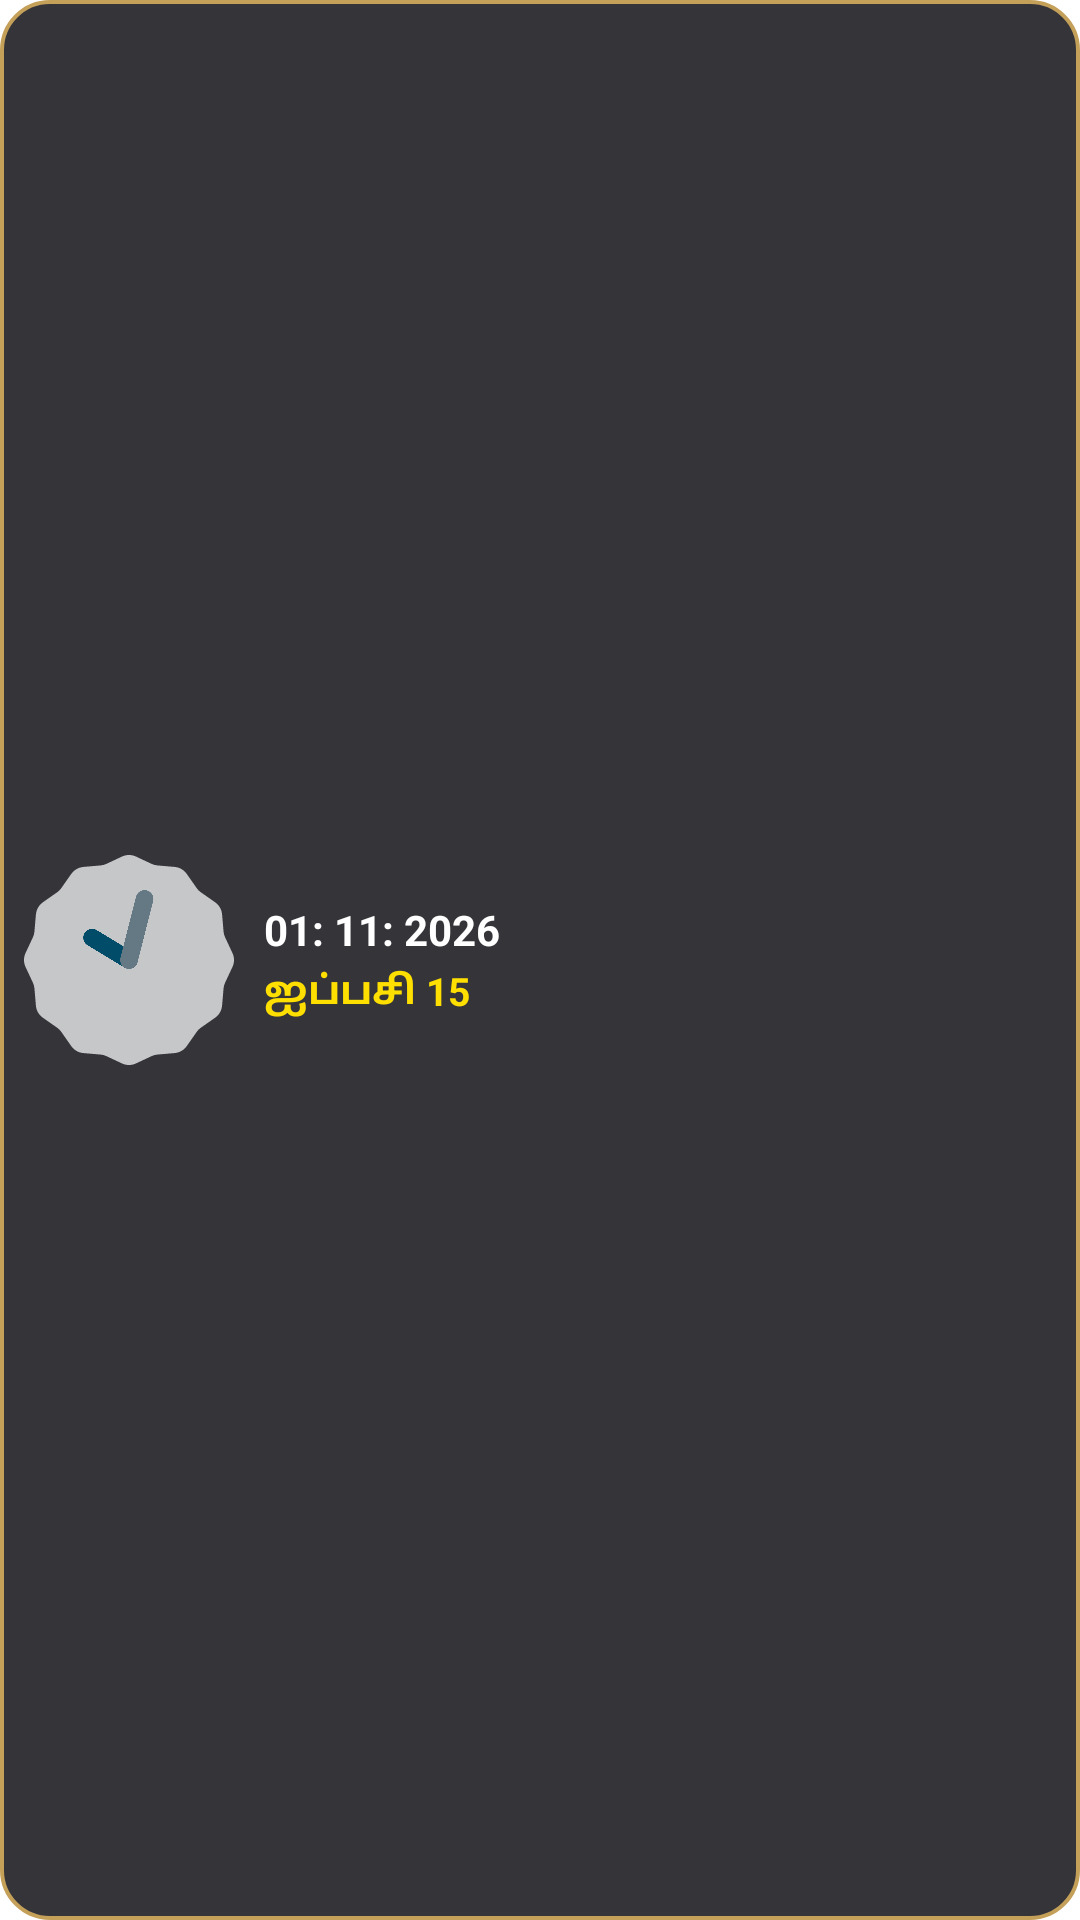

This screen was rendered from an Android layout file. Write that file and the resources it references.
<!-- AndroidManifest.xml: application theme Theme.MaterialComponents.DayNight.NoActionBar -->
<!-- res/layout/widget_2x1.xml -->
<?xml version="1.0" encoding="utf-8"?>
<LinearLayout
    xmlns:android="http://schemas.android.com/apk/res/android"
    android:id="@+id/widget_root"
    android:layout_width="match_parent"
    android:layout_height="match_parent"
    android:orientation="horizontal"
    android:gravity="center_vertical"
    android:padding="8dp"
    android:background="@drawable/widget_surface_bg">

    
    <FrameLayout
        android:layout_width="70dp"
        android:layout_height="70dp"
        android:layout_gravity="center_vertical">

        <AnalogClock
            android:id="@+id/analog_clock"
            android:layout_width="match_parent"
            android:layout_height="match_parent"
            android:visibility="visible" />

        <TextClock
            android:id="@+id/digital_clock"
            android:layout_width="match_parent"
            android:layout_height="match_parent"
            android:gravity="center"
            android:format12Hour="hh:mm a"
            android:format23Hour="HH:mm"
            android:textColor="#FFDF00"
            android:textSize="15sp"
            android:textStyle="bold"
            android:visibility="gone" />
    </FrameLayout>

    
    <LinearLayout
        android:layout_width="match_parent"
        android:layout_height="wrap_content"
        android:orientation="vertical"
        android:layout_marginStart="10dp"
        android:gravity="center_vertical">

        
        <TextView
            android:id="@+id/tv_widget_greg_date"
            android:layout_width="wrap_content"
            android:layout_height="wrap_content"
            android:textColor="#FFFFFF"
            android:textSize="14sp"
            android:textStyle="bold"
            android:text="01: 11: 2026" />

        
        <TextView
            android:id="@+id/tv_widget_tamil_date"
            android:layout_width="wrap_content"
            android:layout_height="wrap_content"
            android:layout_marginTop="2dp"
            android:textColor="#FFDF00"
            android:textSize="13sp"
            android:textStyle="bold"
            android:text="ஐப்பசி 15" />
    </LinearLayout>
</LinearLayout>
<!-- resources referenced by this layout -->
<resources>
  <!-- drawable widget_surface_bg (drawable) -->
  <?xml version="1.0" encoding="utf-8"?>
  <shape xmlns:android="http://schemas.android.com/apk/res/android"
      android:shape="rectangle">
      <solid android:color="#E61E1E24" />
      <corners android:radius="16dp" />
      <stroke
          android:width="1.2dp"
          android:color="#C5A059" />
  </shape>
</resources>
